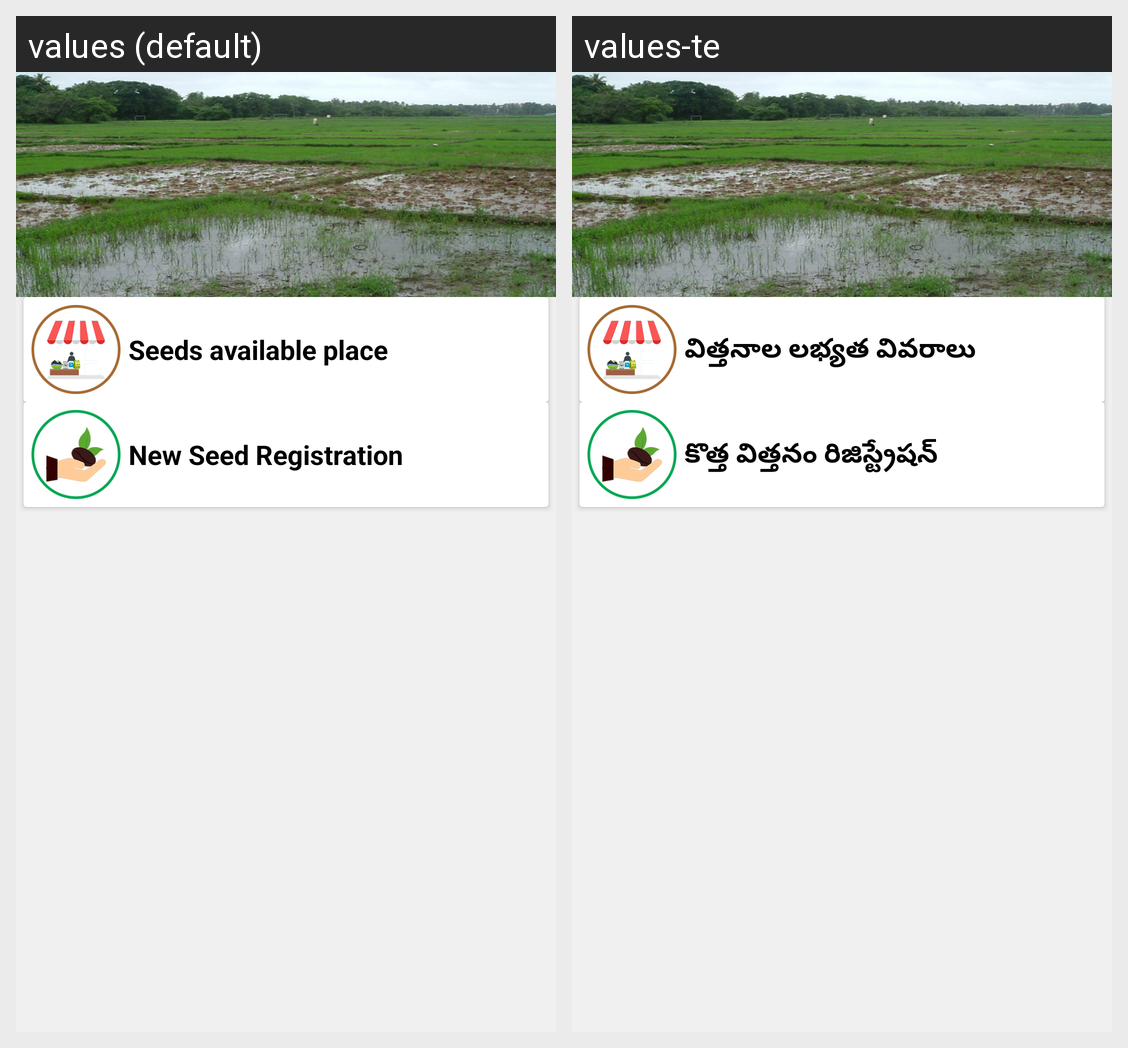

The same Android screen rendered under two of its app's locales, left to right. List the strings drawn on it with the default value and each locale's translation.
Android screen res/layout/activity_seed_menu.xml rendered under 2 locales, left to right: values (default), values-te. Device: Nexus 5 (rendered at 1080×1920; each locale shown at half size, 540×960, under a caption strip naming it); theme AppTheme.Base.Green.
Strings drawn on this screen, with the default value and each locale's value (text and hints the layout hard-codes, and strings that could not be matched under every locale, appear in the picture but are not listed):

seedsAvailable
  values: Seeds available place
  values-te: విత్తనాల లభ్యత వివరాలు

new_seed_registration
  values: New Seed Registration
  values-te: కొత్త విత్తనం రిజిస్ట్రేషన్
